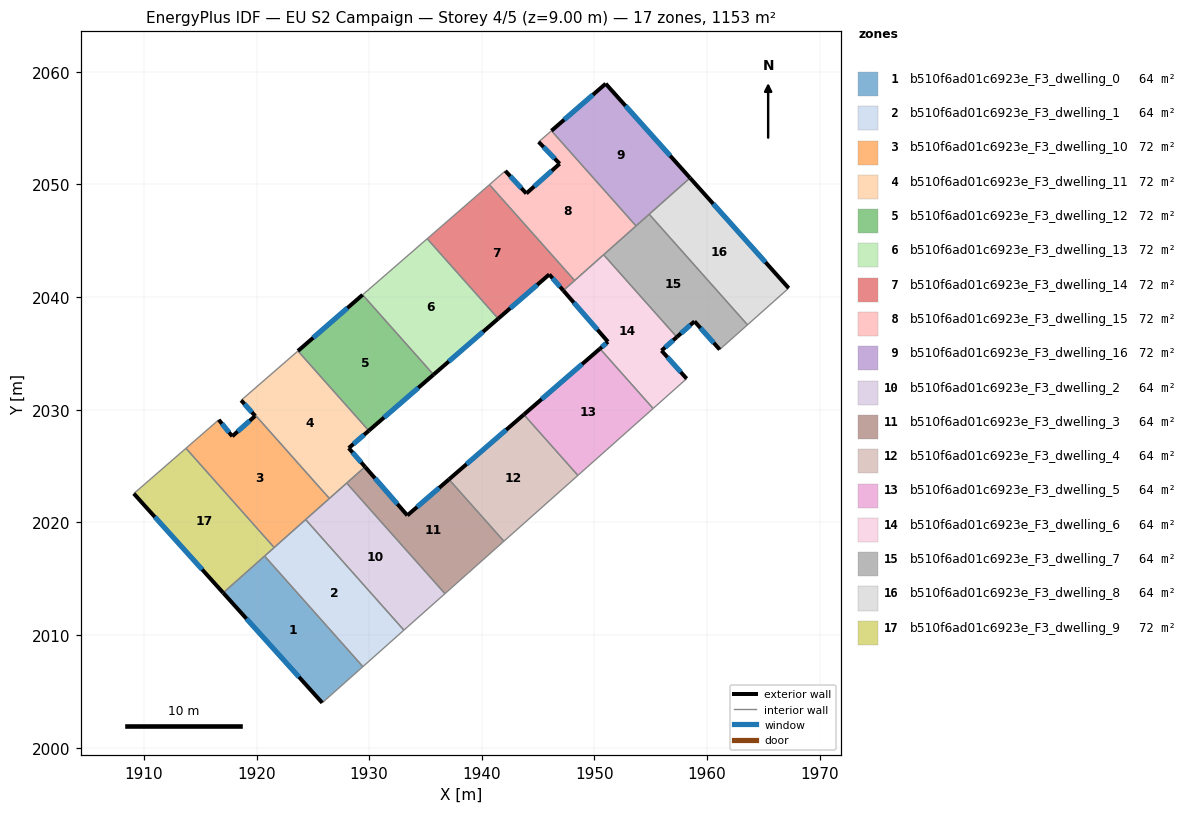
=== STOREY PLAN SPEC (per zone: floor XY polygon, exterior-wall plan segments, windows/doors) ===
zone 1: b510f6ad01c6923e_F3_dwelling_0  (64.0 m²)
  floor: (1920.72, 2017.01) (1929.44, 2007.19) (1925.83, 2003.98) (1917.04, 2013.75)
  exterior wall: (1917.04, 2013.75) – (1925.83, 2003.98)  [13.1 m]
    window: (1919.11, 2011.45) – (1923.77, 2006.27)  [11.1 m²]
  interior walls: 3
zone 2: b510f6ad01c6923e_F3_dwelling_1  (64.0 m²)
  floor: (1924.36, 2020.25) (1933.09, 2010.43) (1929.44, 2007.19) (1920.72, 2017.01)
  interior walls: 5
zone 3: b510f6ad01c6923e_F3_dwelling_10  (72.0 m²)
  floor: (1919.88, 2029.45) (1918.63, 2030.84) (1918.68, 2030.88) (1926.47, 2022.12) (1921.57, 2017.77) (1913.74, 2026.58) (1916.65, 2029.11) (1917.85, 2027.64)
  exterior wall: (1917.85, 2027.64) – (1916.65, 2029.11)  [1.9 m]
    window: (1917.56, 2027.99) – (1916.93, 2028.76)  [1.6 m²]
  exterior wall: (1919.88, 2029.45) – (1917.85, 2027.64)  [2.7 m]
    window: (1919.40, 2029.03) – (1918.32, 2028.07)  [2.3 m²]
  exterior wall: (1918.63, 2030.84) – (1919.88, 2029.45)  [1.9 m]
    window: (1918.93, 2030.51) – (1919.59, 2029.78)  [1.6 m²]
  interior walls: 6
zone 4: b510f6ad01c6923e_F3_dwelling_11  (72.0 m²)
  floor: (1923.68, 2035.22) (1929.97, 2028.14) (1928.19, 2026.60) (1929.63, 2024.94) (1926.47, 2022.12) (1918.68, 2030.88)
  exterior wall: (1929.63, 2024.94) – (1928.19, 2026.60)  [2.2 m]
    window: (1929.29, 2025.33) – (1928.53, 2026.21)  [1.9 m²]
  exterior wall: (1928.19, 2026.60) – (1929.97, 2028.14)  [2.4 m]
    window: (1928.61, 2026.96) – (1929.55, 2027.78)  [2.0 m²]
  interior walls: 5
zone 5: b510f6ad01c6923e_F3_dwelling_12  (72.0 m²)
  floor: (1929.42, 2040.20) (1935.72, 2033.12) (1929.97, 2028.14) (1923.68, 2035.22)
  exterior wall: (1929.42, 2040.20) – (1923.68, 2035.22)  [7.6 m]
    window: (1928.07, 2039.03) – (1925.03, 2036.39)  [6.4 m²]
  exterior wall: (1929.97, 2028.14) – (1935.72, 2033.12)  [7.6 m]
    window: (1931.32, 2029.31) – (1934.37, 2031.95)  [6.4 m²]
  interior walls: 2
zone 6: b510f6ad01c6923e_F3_dwelling_13  (72.0 m²)
  floor: (1935.15, 2045.18) (1941.46, 2038.09) (1935.72, 2033.12) (1929.42, 2040.20)
  exterior wall: (1935.72, 2033.12) – (1941.46, 2038.09)  [7.6 m]
    window: (1937.06, 2034.28) – (1940.11, 2036.92)  [6.4 m²]
  interior walls: 3
zone 7: b510f6ad01c6923e_F3_dwelling_14  (72.0 m²)
  floor: (1940.68, 2049.98) (1948.24, 2041.47) (1947.24, 2040.58) (1945.99, 2042.01) (1941.46, 2038.09) (1935.15, 2045.18)
  exterior wall: (1945.99, 2042.01) – (1947.24, 2040.58)  [1.9 m]
    window: (1946.28, 2041.68) – (1946.95, 2040.92)  [1.6 m²]
  exterior wall: (1941.46, 2038.09) – (1945.99, 2042.01)  [6.0 m]
    window: (1942.52, 2039.01) – (1944.93, 2041.09)  [5.1 m²]
  interior walls: 4
zone 8: b510f6ad01c6923e_F3_dwelling_15  (72.0 m²)
  floor: (1946.91, 2051.84) (1945.05, 2053.78) (1946.18, 2054.77) (1953.69, 2046.32) (1948.24, 2041.47) (1940.68, 2049.98) (1942.09, 2051.21) (1943.95, 2049.20)
  exterior wall: (1945.05, 2053.78) – (1946.91, 2051.84)  [2.7 m]
    window: (1945.49, 2053.32) – (1946.47, 2052.30)  [2.3 m²]
  exterior wall: (1943.95, 2049.20) – (1942.09, 2051.21)  [2.7 m]
    window: (1943.52, 2049.67) – (1942.53, 2050.74)  [2.3 m²]
  exterior wall: (1946.91, 2051.84) – (1943.95, 2049.20)  [4.0 m]
    window: (1946.22, 2051.22) – (1944.65, 2049.82)  [3.3 m²]
  interior walls: 6
zone 9: b510f6ad01c6923e_F3_dwelling_16  (72.0 m²)
  floor: (1951.00, 2058.95) (1958.49, 2050.58) (1953.69, 2046.32) (1946.18, 2054.77)
  exterior wall: (1951.00, 2058.95) – (1946.18, 2054.77)  [6.4 m]
    window: (1949.87, 2057.97) – (1947.32, 2055.75)  [5.4 m²]
  exterior wall: (1958.49, 2050.58) – (1951.00, 2058.95)  [11.2 m]
    window: (1956.73, 2052.55) – (1952.76, 2056.98)  [9.5 m²]
  interior walls: 3
zone 10: b510f6ad01c6923e_F3_dwelling_2  (64.0 m²)
  floor: (1928.01, 2023.49) (1936.73, 2013.67) (1933.09, 2010.43) (1924.36, 2020.25)
  interior walls: 5
zone 11: b510f6ad01c6923e_F3_dwelling_3  (64.0 m²)
  floor: (1937.09, 2023.82) (1941.96, 2018.33) (1936.73, 2013.67) (1928.01, 2023.49) (1929.63, 2024.94) (1933.39, 2020.62)
  exterior wall: (1933.39, 2020.62) – (1929.63, 2024.94)  [5.7 m]
    window: (1932.51, 2021.63) – (1930.52, 2023.92)  [4.8 m²]
  exterior wall: (1937.09, 2023.82) – (1933.39, 2020.62)  [4.9 m]
    window: (1936.22, 2023.07) – (1934.26, 2021.37)  [4.1 m²]
  interior walls: 4
zone 12: b510f6ad01c6923e_F3_dwelling_4  (64.0 m²)
  floor: (1943.73, 2029.57) (1948.53, 2024.17) (1941.96, 2018.33) (1937.09, 2023.82)
  exterior wall: (1943.73, 2029.57) – (1937.09, 2023.82)  [8.8 m]
    window: (1942.17, 2028.22) – (1938.65, 2025.17)  [7.4 m²]
  interior walls: 3
zone 13: b510f6ad01c6923e_F3_dwelling_5  (64.0 m²)
  floor: (1950.49, 2035.42) (1955.21, 2030.11) (1948.53, 2024.17) (1943.73, 2029.57)
  exterior wall: (1950.49, 2035.42) – (1943.73, 2029.57)  [8.9 m]
    window: (1948.90, 2034.05) – (1945.32, 2030.94)  [7.5 m²]
  interior walls: 3
zone 14: b510f6ad01c6923e_F3_dwelling_6  (64.0 m²)
  floor: (1957.31, 2036.45) (1955.96, 2035.25) (1958.19, 2032.76) (1955.21, 2030.11) (1950.49, 2035.42) (1951.20, 2036.04) (1947.24, 2040.58) (1950.82, 2043.76)
  exterior wall: (1951.20, 2036.04) – (1950.49, 2035.42)  [0.9 m]
    window: (1951.03, 2035.89) – (1950.66, 2035.57)  [0.8 m²]
  exterior wall: (1947.24, 2040.58) – (1951.20, 2036.04)  [6.0 m]
    window: (1948.17, 2039.51) – (1950.27, 2037.10)  [5.1 m²]
  exterior wall: (1955.96, 2035.25) – (1957.31, 2036.45)  [1.8 m]
    window: (1956.28, 2035.53) – (1957.00, 2036.17)  [1.5 m²]
  exterior wall: (1958.19, 2032.76) – (1955.96, 2035.25)  [3.3 m]
    window: (1957.66, 2033.34) – (1956.48, 2034.66)  [2.8 m²]
  interior walls: 5
zone 15: b510f6ad01c6923e_F3_dwelling_7  (64.0 m²)
  floor: (1954.86, 2047.36) (1963.59, 2037.54) (1961.12, 2035.34) (1958.89, 2037.85) (1957.31, 2036.45) (1950.82, 2043.76)
  exterior wall: (1958.89, 2037.85) – (1961.12, 2035.34)  [3.4 m]
    window: (1959.41, 2037.26) – (1960.60, 2035.93)  [2.8 m²]
  exterior wall: (1957.31, 2036.45) – (1958.89, 2037.85)  [2.1 m]
    window: (1957.68, 2036.78) – (1958.52, 2037.52)  [1.8 m²]
  interior walls: 5
zone 16: b510f6ad01c6923e_F3_dwelling_8  (64.0 m²)
  floor: (1958.49, 2050.58) (1967.25, 2040.80) (1963.59, 2037.54) (1954.86, 2047.36)
  exterior wall: (1967.25, 2040.80) – (1958.49, 2050.58)  [13.1 m]
    window: (1965.19, 2043.09) – (1960.54, 2048.28)  [11.1 m²]
  interior walls: 3
zone 17: b510f6ad01c6923e_F3_dwelling_9  (72.0 m²)
  floor: (1913.74, 2026.58) (1921.57, 2017.77) (1917.04, 2013.75) (1909.11, 2022.56)
  exterior wall: (1909.11, 2022.56) – (1917.04, 2013.75)  [11.9 m]
    window: (1910.97, 2020.49) – (1915.18, 2015.81)  [10.0 m²]
  interior walls: 4

=== DERIVED (storey summary) ===
Building: EU S2 Campaign
Storey: 4 of 5  (floor level z = 9.00 m)
Storey gross floor area: 1152.6 m²
Zones on this storey: 17
  - b510f6ad01c6923e_F3_dwelling_0: floor 64.0 m²; exterior wall 13.1 m (39.4 m²); 1 window(s) 11.1 m²; WWR 28.1%
  - b510f6ad01c6923e_F3_dwelling_1: floor 64.0 m²
  - b510f6ad01c6923e_F3_dwelling_10: floor 72.0 m²; exterior wall 6.5 m (19.4 m²); 3 window(s) 5.5 m²; WWR 28.1%
  - b510f6ad01c6923e_F3_dwelling_11: floor 72.0 m²; exterior wall 4.6 m (13.7 m²); 2 window(s) 3.8 m²; WWR 28.1%
  - b510f6ad01c6923e_F3_dwelling_12: floor 72.0 m²; exterior wall 15.2 m (45.6 m²); 2 window(s) 12.8 m²; WWR 28.1%
  - b510f6ad01c6923e_F3_dwelling_13: floor 72.0 m²; exterior wall 7.6 m (22.8 m²); 1 window(s) 6.4 m²; WWR 28.1%
  - b510f6ad01c6923e_F3_dwelling_14: floor 72.0 m²; exterior wall 7.9 m (23.7 m²); 2 window(s) 6.7 m²; WWR 28.1%
  - b510f6ad01c6923e_F3_dwelling_15: floor 72.0 m²; exterior wall 9.4 m (28.2 m²); 3 window(s) 7.9 m²; WWR 28.1%
  - b510f6ad01c6923e_F3_dwelling_16: floor 72.0 m²; exterior wall 17.6 m (52.8 m²); 2 window(s) 14.9 m²; WWR 28.1%
  - b510f6ad01c6923e_F3_dwelling_2: floor 64.0 m²
  - b510f6ad01c6923e_F3_dwelling_3: floor 64.0 m²; exterior wall 10.6 m (31.8 m²); 2 window(s) 9.0 m²; WWR 28.1%
  - b510f6ad01c6923e_F3_dwelling_4: floor 64.0 m²; exterior wall 8.8 m (26.4 m²); 1 window(s) 7.4 m²; WWR 28.1%
  - b510f6ad01c6923e_F3_dwelling_5: floor 64.0 m²; exterior wall 8.9 m (26.8 m²); 1 window(s) 7.5 m²; WWR 28.1%
  - b510f6ad01c6923e_F3_dwelling_6: floor 64.0 m²; exterior wall 12.1 m (36.4 m²); 4 window(s) 10.2 m²; WWR 28.1%
  - b510f6ad01c6923e_F3_dwelling_7: floor 64.0 m²; exterior wall 5.5 m (16.4 m²); 2 window(s) 4.6 m²; WWR 28.1%
  - b510f6ad01c6923e_F3_dwelling_8: floor 64.0 m²; exterior wall 13.1 m (39.4 m²); 1 window(s) 11.1 m²; WWR 28.1%
  - b510f6ad01c6923e_F3_dwelling_9: floor 72.0 m²; exterior wall 11.9 m (35.6 m²); 1 window(s) 10.0 m²; WWR 28.1%
Zone adjacency (shared interzone walls):
  - b510f6ad01c6923e_F3_dwelling_0 ↔ b510f6ad01c6923e_F3_dwelling_1
  - b510f6ad01c6923e_F3_dwelling_0 ↔ b510f6ad01c6923e_F3_dwelling_9
  - b510f6ad01c6923e_F3_dwelling_1 ↔ b510f6ad01c6923e_F3_dwelling_10
  - b510f6ad01c6923e_F3_dwelling_1 ↔ b510f6ad01c6923e_F3_dwelling_2
  - b510f6ad01c6923e_F3_dwelling_1 ↔ b510f6ad01c6923e_F3_dwelling_9
  - b510f6ad01c6923e_F3_dwelling_10 ↔ b510f6ad01c6923e_F3_dwelling_11
  - b510f6ad01c6923e_F3_dwelling_10 ↔ b510f6ad01c6923e_F3_dwelling_2
  - b510f6ad01c6923e_F3_dwelling_10 ↔ b510f6ad01c6923e_F3_dwelling_9
  - b510f6ad01c6923e_F3_dwelling_11 ↔ b510f6ad01c6923e_F3_dwelling_12
  - b510f6ad01c6923e_F3_dwelling_11 ↔ b510f6ad01c6923e_F3_dwelling_2
  - b510f6ad01c6923e_F3_dwelling_11 ↔ b510f6ad01c6923e_F3_dwelling_3
  - b510f6ad01c6923e_F3_dwelling_12 ↔ b510f6ad01c6923e_F3_dwelling_13
  - b510f6ad01c6923e_F3_dwelling_13 ↔ b510f6ad01c6923e_F3_dwelling_14
  - b510f6ad01c6923e_F3_dwelling_14 ↔ b510f6ad01c6923e_F3_dwelling_15
  - b510f6ad01c6923e_F3_dwelling_14 ↔ b510f6ad01c6923e_F3_dwelling_6
  - b510f6ad01c6923e_F3_dwelling_15 ↔ b510f6ad01c6923e_F3_dwelling_16
  - b510f6ad01c6923e_F3_dwelling_15 ↔ b510f6ad01c6923e_F3_dwelling_6
  - b510f6ad01c6923e_F3_dwelling_15 ↔ b510f6ad01c6923e_F3_dwelling_7
  - b510f6ad01c6923e_F3_dwelling_16 ↔ b510f6ad01c6923e_F3_dwelling_7
  - b510f6ad01c6923e_F3_dwelling_16 ↔ b510f6ad01c6923e_F3_dwelling_8
  - b510f6ad01c6923e_F3_dwelling_2 ↔ b510f6ad01c6923e_F3_dwelling_3
  - b510f6ad01c6923e_F3_dwelling_3 ↔ b510f6ad01c6923e_F3_dwelling_4
  - b510f6ad01c6923e_F3_dwelling_4 ↔ b510f6ad01c6923e_F3_dwelling_5
  - b510f6ad01c6923e_F3_dwelling_5 ↔ b510f6ad01c6923e_F3_dwelling_6
  - b510f6ad01c6923e_F3_dwelling_6 ↔ b510f6ad01c6923e_F3_dwelling_7
  - b510f6ad01c6923e_F3_dwelling_7 ↔ b510f6ad01c6923e_F3_dwelling_8